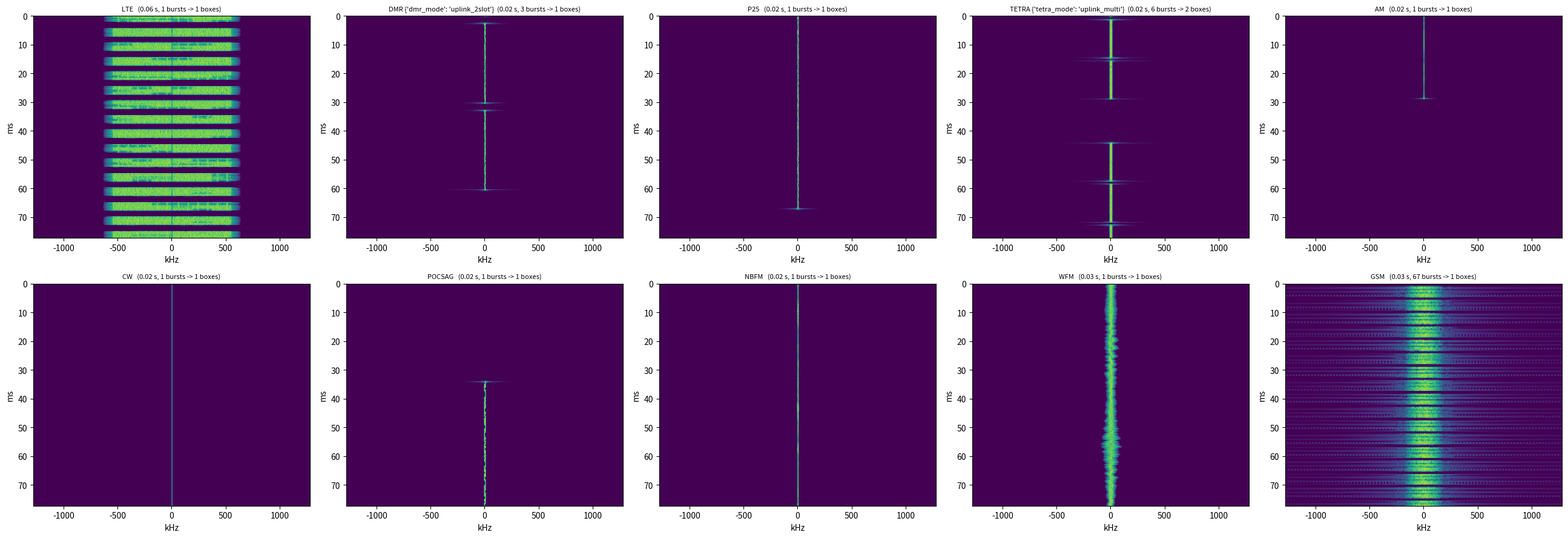

Here is the Python script that generated this plot: (Note: this script raises an exception after producing the figure.)
"""Protocol waveform generators for the Spectrum RF project.

Known protocols (the classification target):
    LTE    downlink OFDM, 1.4 MHz carrier (6 RB, 72 subcarriers, 15 kHz spacing), normal/extended CP, PDCCH + PDSCH load,
           PSS/SSS and cell reference signals, FDD or TDD (UL subframes silent)
    DMR    ETSI DMR tier II: 4FSK 4800 sym/s (+-648 / +-1944 Hz), 12.5 kHz channel, 2-slot TDMA of 30 ms, sync words
    P25    APCO P25 phase 1: C4FM 4800 sym/s (+-600 / +-1800 Hz), 12.5 kHz channel, continuous, frame sync word
    TETRA  ETSI TETRA: pi/4-DQPSK 18 ksym/s, RRC 0.35, 25 kHz channel, 4-slot TDMA (14.167 ms slots, 56.67 ms frame)
Distractors (unlabelled hard negatives, in every set): AM (DSB voice), CW (keyed carrier), POCSAG (2-FSK paging, 1200 baud).
Held-out protocols (open-set test only): NBFM (analog voice), WFM (broadcast FM), GSM (GMSK, 8-slot TDMA).

Every generator returns complex baseband centred at 0 Hz at the scene sample rate (`fs`, default 2.56 MS/s) for the whole scene
length. Each protocol is synthesised at its own native rate and resampled (rational polyphase), so the symbol clocks are exact.
`plan_activity` returns the time structure of a transmission: the envelope intervals (what is physically on air, e.g. the
individual TDMA bursts) and the label intervals (bursts separated by less than MERGE_GAP_S are one transmission = one box).

Self-test with images:  python protocols.py   (writes protocol_preview.png next to this file)
"""
from __future__ import annotations

from fractions import Fraction
from functools import lru_cache

import numpy as np
from scipy.signal import fftconvolve, resample_poly

DEFAULT_FS = 2_560_000.0
PROTOCOLS = ["LTE", "DMR", "P25", "TETRA"]
UNKNOWN_PROTOCOLS = ["NBFM", "WFM", "GSM"]          # held out: only in test_openset
DISTRACTORS = ["AM", "CW", "POCSAG"]                 # other emitters seen in every set but never labelled: hard negatives the detector must ignore
COARSE = {"LTE": "Wideband", "DMR": "Narrowband", "P25": "Narrowband", "TETRA": "Narrowband",
          "AM": "Distractor", "CW": "Distractor", "POCSAG": "Distractor", "NBFM": "Unknown", "WFM": "Unknown", "GSM": "Unknown"}
MERGE_GAP_S = 5e-3            # bursts closer than this form one labelled transmission (one box)

DMR_SLOT_S = 30e-3            # 2 slots per 60 ms frame
TETRA_SLOT_S = 0.014167       # 4 slots per 56.67 ms frame
GSM_SLOT_S = 576.9e-6         # 8 slots per 4.615 ms frame


# ---------------------------------------------------------------- helpers
def log_uniform(rng, lo, hi):
    return float(np.exp(rng.uniform(np.log(lo), np.log(hi))))


@lru_cache(maxsize=64)
def rrc_taps(sps, beta, span=8):
    """Root-raised-cosine, unit energy, span symbols (sps samples per symbol)."""
    n_t = span * sps
    t = np.arange(-(n_t // 2), n_t // 2 + 1) / sps
    h = np.empty_like(t)
    eps = 1e-6
    z = np.abs(t) < eps
    s = np.abs(np.abs(t) - 1 / (4 * beta)) < eps
    o = ~(z | s)
    h[z] = 1 - beta + 4 * beta / np.pi
    h[s] = beta / np.sqrt(2) * ((1 + 2 / np.pi) * np.sin(np.pi / (4 * beta)) + (1 - 2 / np.pi) * np.cos(np.pi / (4 * beta)))
    to = t[o]
    h[o] = (np.sin(np.pi * to * (1 - beta)) + 4 * beta * to * np.cos(np.pi * to * (1 + beta))) / (np.pi * to * (1 - (4 * beta * to) ** 2))
    return h / np.sqrt(np.sum(h ** 2))


@lru_cache(maxsize=64)
def rc_pulse(sps, beta, span=8):
    """Full raised cosine (= RRC * RRC), unit peak: the ISI-free frequency pulse of 4FSK / C4FM."""
    p = np.convolve(rrc_taps(sps, beta, span), rrc_taps(sps, beta, span))
    return p / p.max()


_TRIM = 4096   # output samples discarded at both ends of a resampled signal (filter transient)


def _resample(x, fs_in, fs_out, n, rng):
    """Resample a native-rate signal to fs_out and return n samples (random start inside the margin)."""
    ratio = Fraction(int(round(fs_out)), 1) / Fraction(fs_in).limit_denominator(10 ** 7)
    up, down = ratio.numerator, ratio.denominator
    y = resample_poly(x, up, down).astype(np.complex64)
    start = _TRIM + int(rng.integers(0, 2000))
    if len(y) < start + n:
        raise RuntimeError("native signal too short")
    return y[start:start + n]


def _native_len(n, fs_in, fs_out):
    return int(np.ceil((n + _TRIM + 2000 + _TRIM) * fs_in / fs_out)) + 16


def _hex_dibits(h):
    bits = bin(int(h, 16))[2:].zfill(len(h) * 4)
    return [int(bits[i:i + 2], 2) for i in range(0, len(bits), 2)]


_LEVEL = {0b01: 3, 0b00: 1, 0b10: -1, 0b11: -3}        # DMR and P25 dibit -> 4FSK level
DMR_SYNC = {"bs_voice": "755FD7DF75F7", "bs_data": "DFF57D75DF5D", "ms_voice": "7F7D5DD57DFD", "ms_data": "D5D7F77FD757"}
P25_SYNC = "5575F5FF77FF"


# ---------------------------------------------------------------- 4FSK family: DMR and P25
def _fsk4(rng, n, fs, unit_hz, beta, syms_fn, rs=4800.0, sps=10):
    fs_nat = rs * sps
    n_nat = _native_len(n, fs_nat, fs)
    n_sym = n_nat // sps + 16
    lev = syms_fn(n_sym)
    up = np.zeros(n_sym * sps)
    up[::sps] = lev
    f = fftconvolve(up, rc_pulse(sps, beta), mode="same")[:n_nat] * unit_hz
    x = np.exp(2j * np.pi * np.cumsum(f) / fs_nat).astype(np.complex64)
    return _resample(x, fs_nat, fs, n, rng)


def gen_dmr(rng, n, fs):
    link = str(rng.choice(["bs_voice", "bs_data", "ms_voice", "ms_data"]))
    sync = [_LEVEL[d] for d in _hex_dibits(DMR_SYNC[link])]          # 24 symbols, sits in the middle of every 144-symbol slot
    unit = 648.0 * rng.uniform(0.95, 1.05)
    phase0 = int(rng.integers(0, 144))

    def syms(m):
        lev = rng.choice([-3, -1, 1, 3], m).astype(float)
        for s0 in range(66 + phase0 - 144, m, 144):
            for k, v in enumerate(sync):
                if 0 <= s0 + k < m:
                    lev[s0 + k] = v
        return lev

    x = _fsk4(rng, n, fs, unit, 0.2, syms)
    return x, dict(link=link, baud=4800.0, dev_unit_hz=unit)


def gen_p25(rng, n, fs):
    sync = [_LEVEL[d] for d in _hex_dibits(P25_SYNC)]                # frame sync once per 864-symbol (180 ms) superframe
    unit = 600.0 * rng.uniform(0.95, 1.05)
    phase0 = int(rng.integers(0, 864))

    def syms(m):
        lev = rng.choice([-3, -1, 1, 3], m).astype(float)
        for s0 in range(phase0 - 864, m, 864):
            for k, v in enumerate(sync):
                if 0 <= s0 + k < m:
                    lev[s0 + k] = v
        return lev

    x = _fsk4(rng, n, fs, unit, 0.2, syms)
    return x, dict(baud=4800.0, dev_unit_hz=unit)


# ---------------------------------------------------------------- TETRA: pi/4-DQPSK
_TETRA_DPHI = {0b00: np.pi / 4, 0b01: 3 * np.pi / 4, 0b11: -3 * np.pi / 4, 0b10: -np.pi / 4}


def gen_tetra(rng, n, fs):
    rs, sps, beta = 18000.0, 8, 0.35
    fs_nat = rs * sps
    n_nat = _native_len(n, fs_nat, fs)
    n_sym = n_nat // sps + 16
    dphi = np.array([_TETRA_DPHI[int(d)] for d in range(4)])[rng.integers(0, 4, n_sym)]
    sym = np.exp(1j * (np.pi / 4 * 0 + np.cumsum(dphi) + rng.uniform(0, 2 * np.pi)))
    up = np.zeros(n_sym * sps, dtype=np.complex128)
    up[::sps] = sym
    y = fftconvolve(up, rrc_taps(sps, beta, 8), mode="same")[:n_nat]
    return _resample(y.astype(np.complex64), fs_nat, fs, n, rng), dict(baud=rs, rolloff=beta)


# ---------------------------------------------------------------- LTE downlink OFDM (1.4 MHz)
def _zc(root, length=62):
    k = np.arange(length)
    return np.exp(-1j * np.pi * root * k * (k + 1) / 63.0)


_QAM = {}


def _qam_points(m):
    if m not in _QAM:
        k = int(np.sqrt(m))
        lv = np.arange(-(k - 1), k, 2)
        c = (lv[:, None] + 1j * lv[None, :]).ravel()
        _QAM[m] = c / np.sqrt(np.mean(np.abs(c) ** 2))
    return _QAM[m]


def gen_lte(rng, n, fs):
    fs_nat, nfft, n_rb = 1_920_000.0, 128, 6
    n_sc = 12 * n_rb                                                  # 72 used subcarriers (DC unused)
    ext_cp = rng.random() < 0.1
    sym_per_slot = 6 if ext_cp else 7
    cps = [32] * 6 if ext_cp else [10] + [9] * 6
    n_nat = _native_len(n, fs_nat, fs)
    n_slots = n_nat // 960 + 3
    n_sub = n_slots // 2 + 1
    sps_ = 2 * sym_per_slot                                           # symbols per 1 ms subframe

    tdd_cfg = int(rng.choice([-1, 0, 1, 2], p=[0.65, 0.1, 0.15, 0.1]))
    dl_sets = {0: {0, 1, 5, 6}, 1: {0, 1, 4, 5, 6, 9}, 2: {0, 1, 3, 4, 5, 6, 8, 9}}
    cell_load = rng.uniform(0.15, 1.0)
    mod_pref = int(rng.choice([4, 16, 64], p=[0.3, 0.35, 0.35]))
    pci = int(rng.integers(0, 504))
    ncfi = int(rng.integers(1, 4))
    crs_shift = pci % 6
    pss_root = (25, 29, 34)[pci % 3]
    sc_idx = np.r_[np.arange(-n_sc // 2, 0), np.arange(1, n_sc // 2 + 1)] % nfft    # FFT bins of the used subcarriers
    sc_pos = np.arange(n_sc)
    crs_cols = (sc_pos % 6 == crs_shift)
    cen62 = np.zeros(n_sc, bool)
    cen62[n_sc // 2 - 31:n_sc // 2 + 31] = True
    sf_off = int(rng.integers(0, 10))
    chunks = []
    for sf in range(n_sub):
        sfn = (sf + sf_off) % 10
        grid = np.zeros((sps_, n_sc), dtype=np.complex128)
        dl = tdd_cfg < 0 or sfn in dl_sets[tdd_cfg]
        if dl:
            rb_on = rng.random(n_rb) < np.clip(cell_load + rng.normal(0, 0.2), 0.05, 1.0)
            if not rb_on.any():
                rb_on[int(rng.integers(0, n_rb))] = True
            col_on = np.repeat(rb_on, 12)
            m = int(rng.choice([4, mod_pref, mod_pref]))
            pts = _qam_points(m)
            for s in range(sps_):
                if s < ncfi:                                           # PDCCH: all subcarriers
                    grid[s] = _qam_points(4)[rng.integers(0, 4, n_sc)]
                else:
                    grid[s, col_on] = pts[rng.integers(0, len(pts), int(col_on.sum()))]
                if s % sym_per_slot in ((0, 3) if ext_cp else (0, 4)):    # cell reference signals on every 6th subcarrier
                    grid[s, crs_cols] = _qam_points(4)[rng.integers(0, 4, int(crs_cols.sum()))] * np.sqrt(2.0)
            if sfn in (0, 5):                                          # SSS then PSS in the last two symbols of the first slot
                grid[sym_per_slot - 2, cen62] = _zc(pss_root + 1) * 1.4
                grid[sym_per_slot - 1, cen62] = _zc(pss_root) * 1.4
            if tdd_cfg >= 0 and sfn in (1, 6):                         # special subframe: 9 symbols of DwPTS
                grid[min(9, sps_):] = 0
        X = np.zeros((sps_, nfft), dtype=np.complex128)
        X[:, sc_idx] = grid
        xt = np.fft.ifft(X, axis=1) * nfft
        for s in range(sps_):
            cp = cps[s % sym_per_slot]
            chunks.append(np.concatenate([xt[s, -cp:], xt[s]]))
    x = np.concatenate(chunks)
    X = np.fft.fft(x)                                                  # transmit filter: +-0.55 MHz flat, -inf at +-0.65 MHz (removes the symbol-edge skirts)
    t = np.clip((np.abs(np.fft.fftfreq(len(x), 1 / fs_nat)) - 0.55e6) / 0.10e6, 0, 1)
    x = np.fft.ifft(X * 0.5 * (1 + np.cos(np.pi * t))).astype(np.complex64)
    if len(x) < n_nat:
        raise RuntimeError("LTE native signal too short")
    info = dict(bw_mhz=1.4, cp="extended" if ext_cp else "normal", duplex="FDD" if tdd_cfg < 0 else f"TDD{tdd_cfg}",
                load=float(cell_load), qam=mod_pref, pci=pci, pdcch_symbols=ncfi)
    return _resample(x, fs_nat, fs, n, rng), info


# ---------------------------------------------------------------- held-out protocols
def _audio(rng, m, fs_a, bw_hz):
    t = np.arange(m) / fs_a
    k = 10
    f = rng.uniform(300.0, bw_hz, k)
    ph = rng.uniform(0, 2 * np.pi, k)
    tl = np.linspace(0, m / fs_a, max(int(m / fs_a * 40), 4) + 4)
    env = np.abs(np.stack([np.interp(t, tl, rng.standard_normal(tl.size)) for _ in range(k)]))
    a = (env * np.sin(2 * np.pi * f[:, None] * t[None, :] + ph[:, None])).sum(0)
    return a / (np.max(np.abs(a)) + 1e-12)


def gen_nbfm(rng, n, fs):
    fs_nat = 51_200.0
    dev = float(rng.choice([2500.0, 5000.0]))
    a = _audio(rng, _native_len(n, fs_nat, fs), fs_nat, rng.uniform(2500, 3000))
    x = np.exp(2j * np.pi * dev * np.cumsum(a) / fs_nat).astype(np.complex64)
    return _resample(x, fs_nat, fs, n, rng), dict(deviation_hz=dev)


def gen_wfm(rng, n, fs):
    fs_nat = 512_000.0
    dev = float(rng.uniform(50e3, 75e3))
    a = _audio(rng, _native_len(n, fs_nat, fs), fs_nat, 15e3)
    x = np.exp(2j * np.pi * dev * np.cumsum(a) / fs_nat).astype(np.complex64)
    return _resample(x, fs_nat, fs, n, rng), dict(deviation_hz=dev)


def gen_gsm(rng, n, fs):
    rs, sps, bt = 13e6 / 48.0, 4, 0.3
    fs_nat = Fraction(13_000_000, 12)                                  # 4 x 270.833 kbaud, exact
    n_nat = _native_len(n, float(fs_nat), fs)
    n_sym = n_nat // sps + 16
    f = np.repeat(2.0 * rng.integers(0, 2, n_sym) - 1.0, sps)
    sigma = np.sqrt(np.log(2)) / (2 * np.pi * bt)
    tt = np.arange(-int(1.5 * sps), int(1.5 * sps) + 1) / sps
    g = np.exp(-tt ** 2 / (2 * sigma ** 2))
    f = fftconvolve(f, g / g.sum(), mode="same")
    x = np.exp(1j * 2 * np.pi * np.cumsum(f * 0.25 * rs) / float(fs_nat)).astype(np.complex64)   # h = 0.5, peak dev = rs / 4
    ratio = Fraction(int(round(fs)), 1) / fs_nat
    y = resample_poly(x, ratio.numerator, ratio.denominator).astype(np.complex64)
    start = _TRIM + int(rng.integers(0, 2000))
    return y[start:start + n], dict(baud=rs, bt=bt)


def gen_am(rng, n, fs):
    """DSB-AM voice-like (carrier plus two sidebands, audio 300 Hz to 3-4 kHz): a narrow line with sidebands."""
    fs_nat = 25_600.0
    bw, m = float(rng.uniform(3000, 4000)), float(rng.uniform(0.3, 0.95))
    a = _audio(rng, _native_len(n, fs_nat, fs), fs_nat, bw)
    x = (1.0 + m * a).astype(np.complex64)
    return _resample(x, fs_nat, fs, n, rng), dict(audio_bw_hz=bw, mod_index=m)


def gen_cw(rng, n, fs):
    """Unmodulated carrier with a little phase noise (keying comes from the burst envelope)."""
    f0 = float(rng.uniform(-200.0, 200.0))
    ph = np.cumsum(rng.standard_normal(n)) * 2 * np.pi * 2.0 / fs                      # about 2 Hz random-walk phase noise
    return np.exp(1j * (2 * np.pi * f0 * np.arange(n) / fs + ph)).astype(np.complex64), dict(offset_hz=f0)


def gen_pocsag(rng, n, fs):
    """POCSAG paging: 2-FSK, 512 / 1200 / 2400 baud, +-4.5 kHz deviation, Gaussian-smoothed (a data signal 10 kHz wide)."""
    baud = float(rng.choice([512.0, 1200.0, 2400.0]))
    sps = 40
    fs_nat = baud * sps
    nn = _native_len(n, fs_nat, fs)
    f = np.repeat(2.0 * rng.integers(0, 2, nn // sps + 4) - 1.0, sps)[:nn]
    g = np.hanning(sps)
    f = np.convolve(f, g / g.sum(), mode="same") * 4500.0
    x = np.exp(2j * np.pi * np.cumsum(f) / fs_nat).astype(np.complex64)
    return _resample(x, fs_nat, fs, n, rng), dict(baud=baud, deviation_hz=4500.0)


GENERATORS = {"LTE": gen_lte, "DMR": gen_dmr, "P25": gen_p25, "TETRA": gen_tetra, "NBFM": gen_nbfm, "WFM": gen_wfm, "GSM": gen_gsm,
              "AM": gen_am, "CW": gen_cw, "POCSAG": gen_pocsag}


def gen_protocol(rng, name, n, fs=DEFAULT_FS):
    """-> (complex64 baseband of length n centred at 0 Hz, dict of the drawn parameters)."""
    return GENERATORS[name](rng, n, fs)


# ---------------------------------------------------------------- time structure
def _s(v, fs):
    return int(round(v * fs))


def _clip(ints, n):
    return [(max(0, a), min(n, b)) for a, b in ints if min(n, b) - max(0, a) >= 2]


def merge_intervals(ints, gap):
    """Merge intervals separated by <= gap samples (one transmission = one box)."""
    out = []
    for a, b in sorted(ints):
        if out and a - out[-1][1] <= gap:
            out[-1] = (out[-1][0], max(out[-1][1], b))
        else:
            out.append((a, b))
    return out


def _call_window(rng, n, fs):
    """A push-to-talk call is far longer than a 77 ms scene: it spans the whole scene (60%), or starts (20%) or ends (20%) inside it."""
    r = rng.random()
    if r < 0.6:
        return 0, n
    edge = int(rng.uniform(0.1, 0.9) * n)
    return (edge, n) if r < 0.8 else (0, edge)


def _slot_bursts(rng, n, fs, slot_s, n_slots, active, burst_frac, window):
    """Bursts of a TDMA carrier: one per active slot per frame, inside `window` = (start, end) samples."""
    slot = slot_s * fs
    frame = slot * n_slots
    base = rng.uniform(0, frame)
    ints = []
    k0 = int(np.floor((window[0] - base) / slot)) - 1
    k1 = int(np.ceil((window[1] - base) / slot)) + 1
    for k in range(k0, k1 + 1):
        if (k % n_slots) in active:
            a = base + k * slot
            ints.append((int(a), int(a + burst_frac * slot)))
    return _clip([(max(a, window[0]), min(b, window[1])) for a, b in ints], n)


def plan_activity(rng, name, n, fs=DEFAULT_FS):
    """-> (envelope intervals, label intervals, info). Intervals are [start, end) in samples."""
    gap = _s(MERGE_GAP_S, fs)
    info = {}
    if name == "LTE":
        env = [(0, n)]
    elif name == "P25":
        env = [_call_window(rng, n, fs)]
    elif name == "DMR":
        mode = str(rng.choice(["downlink", "uplink_1slot", "uplink_2slot"], p=[0.3, 0.45, 0.25]))
        win = _call_window(rng, n, fs)
        info["dmr_mode"] = mode
        if mode == "downlink":                                          # repeater: continuous 4FSK, both slots
            env = [win]
        else:                                                           # mobile bursts: 27.5 ms in a 30 ms slot
            active = {int(rng.integers(0, 2))} if mode == "uplink_1slot" else {0, 1}
            env = _slot_bursts(rng, n, fs, DMR_SLOT_S, 2, active, 27.5 / 30.0, win)
    elif name == "TETRA":
        mode = str(rng.choice(["downlink_main", "downlink_partial", "uplink_1slot", "uplink_multi"], p=[0.3, 0.25, 0.3, 0.15]))
        info["tetra_mode"] = mode
        if mode == "downlink_main":                                     # BS main carrier: always on, all four slots
            env = [(0, n)]
        else:
            if mode == "uplink_1slot":
                active = {int(rng.integers(0, 4))}
            elif mode == "downlink_partial":
                active = set(int(v) for v in rng.choice(4, int(rng.integers(1, 4)), replace=False))
            else:
                active = set(int(v) for v in rng.choice(4, int(rng.integers(2, 4)), replace=False))
            env = _slot_bursts(rng, n, fs, TETRA_SLOT_S, 4, active, 0.93 if mode.startswith("uplink") else 1.0, _call_window(rng, n, fs)
                               if mode.startswith("uplink") else (0, n))
    elif name == "GSM":
        active = set(int(v) for v in rng.choice(8, int(rng.integers(1, 9)), replace=False))
        env = _slot_bursts(rng, n, fs, GSM_SLOT_S, 8, active, 0.94, (0, n))
    elif name in ("NBFM", "WFM", "AM", "CW", "POCSAG"):
        env = [_call_window(rng, n, fs)]
    else:
        raise ValueError(name)
    if not env:                                                         # window shorter than one slot: fall back to one slot-sized burst
        s0 = int(rng.uniform(0, n * 0.6))
        env = [(s0, min(n, s0 + _s(0.02, fs)))]
    return env, merge_intervals(env, gap), info


# ---------------------------------------------------------------- preview / self-test
if __name__ == "__main__":
    import time
    from pathlib import Path

    import matplotlib
    matplotlib.use("Agg")
    import matplotlib.pyplot as plt
    from numpy.lib.stride_tricks import sliding_window_view
    from scipy.signal import get_window

    fs, n_fft, hop, n_fr = DEFAULT_FS, 2048, 1024, 192
    n = (n_fr - 1) * hop + n_fft
    win = get_window("hann", n_fft)
    names = PROTOCOLS + DISTRACTORS + UNKNOWN_PROTOCOLS
    fig, axes = plt.subplots(2, 5, figsize=(26, 9))
    for ax, name in zip(axes.ravel(), names):
        rng = np.random.default_rng(7)
        t0 = time.time()
        x, info = gen_protocol(rng, name, n, fs)
        env, lab, ainfo = plan_activity(rng, name, n, fs)
        m = np.zeros(n, np.float32)
        for a, b in env:
            m[a:b] = 1
        x = x * m
        fr = sliding_window_view(x, n_fft)[::hop]
        X = np.fft.fftshift(np.fft.fft(fr * win, axis=-1), axes=-1)
        db = 10 * np.log10(np.abs(X) ** 2 / np.sum(win ** 2) + 1e-12)
        pk = db.max()
        ax.imshow(db, aspect="auto", cmap="viridis", vmin=pk - 60, vmax=pk,
                  extent=[-fs / 2e3, fs / 2e3, n / fs * 1e3, 0])
        ax.set_title(f"{name} {ainfo or ''}  ({time.time() - t0:.2f} s, {len(env)} bursts -> {len(lab)} boxes)", fontsize=8)
        ax.set_xlabel("kHz")
        ax.set_ylabel("ms")
        print(f"{name:6s} power={np.mean(np.abs(x[m > 0]) ** 2):.3g}  info={info}  activity={ainfo}  bursts={len(env)} boxes={len(lab)}")
    plt.tight_layout()
    out = Path(__file__).resolve().parent / "protocol_preview.png"
    fig.savefig(out, dpi=80)
    print("wrote", out)
